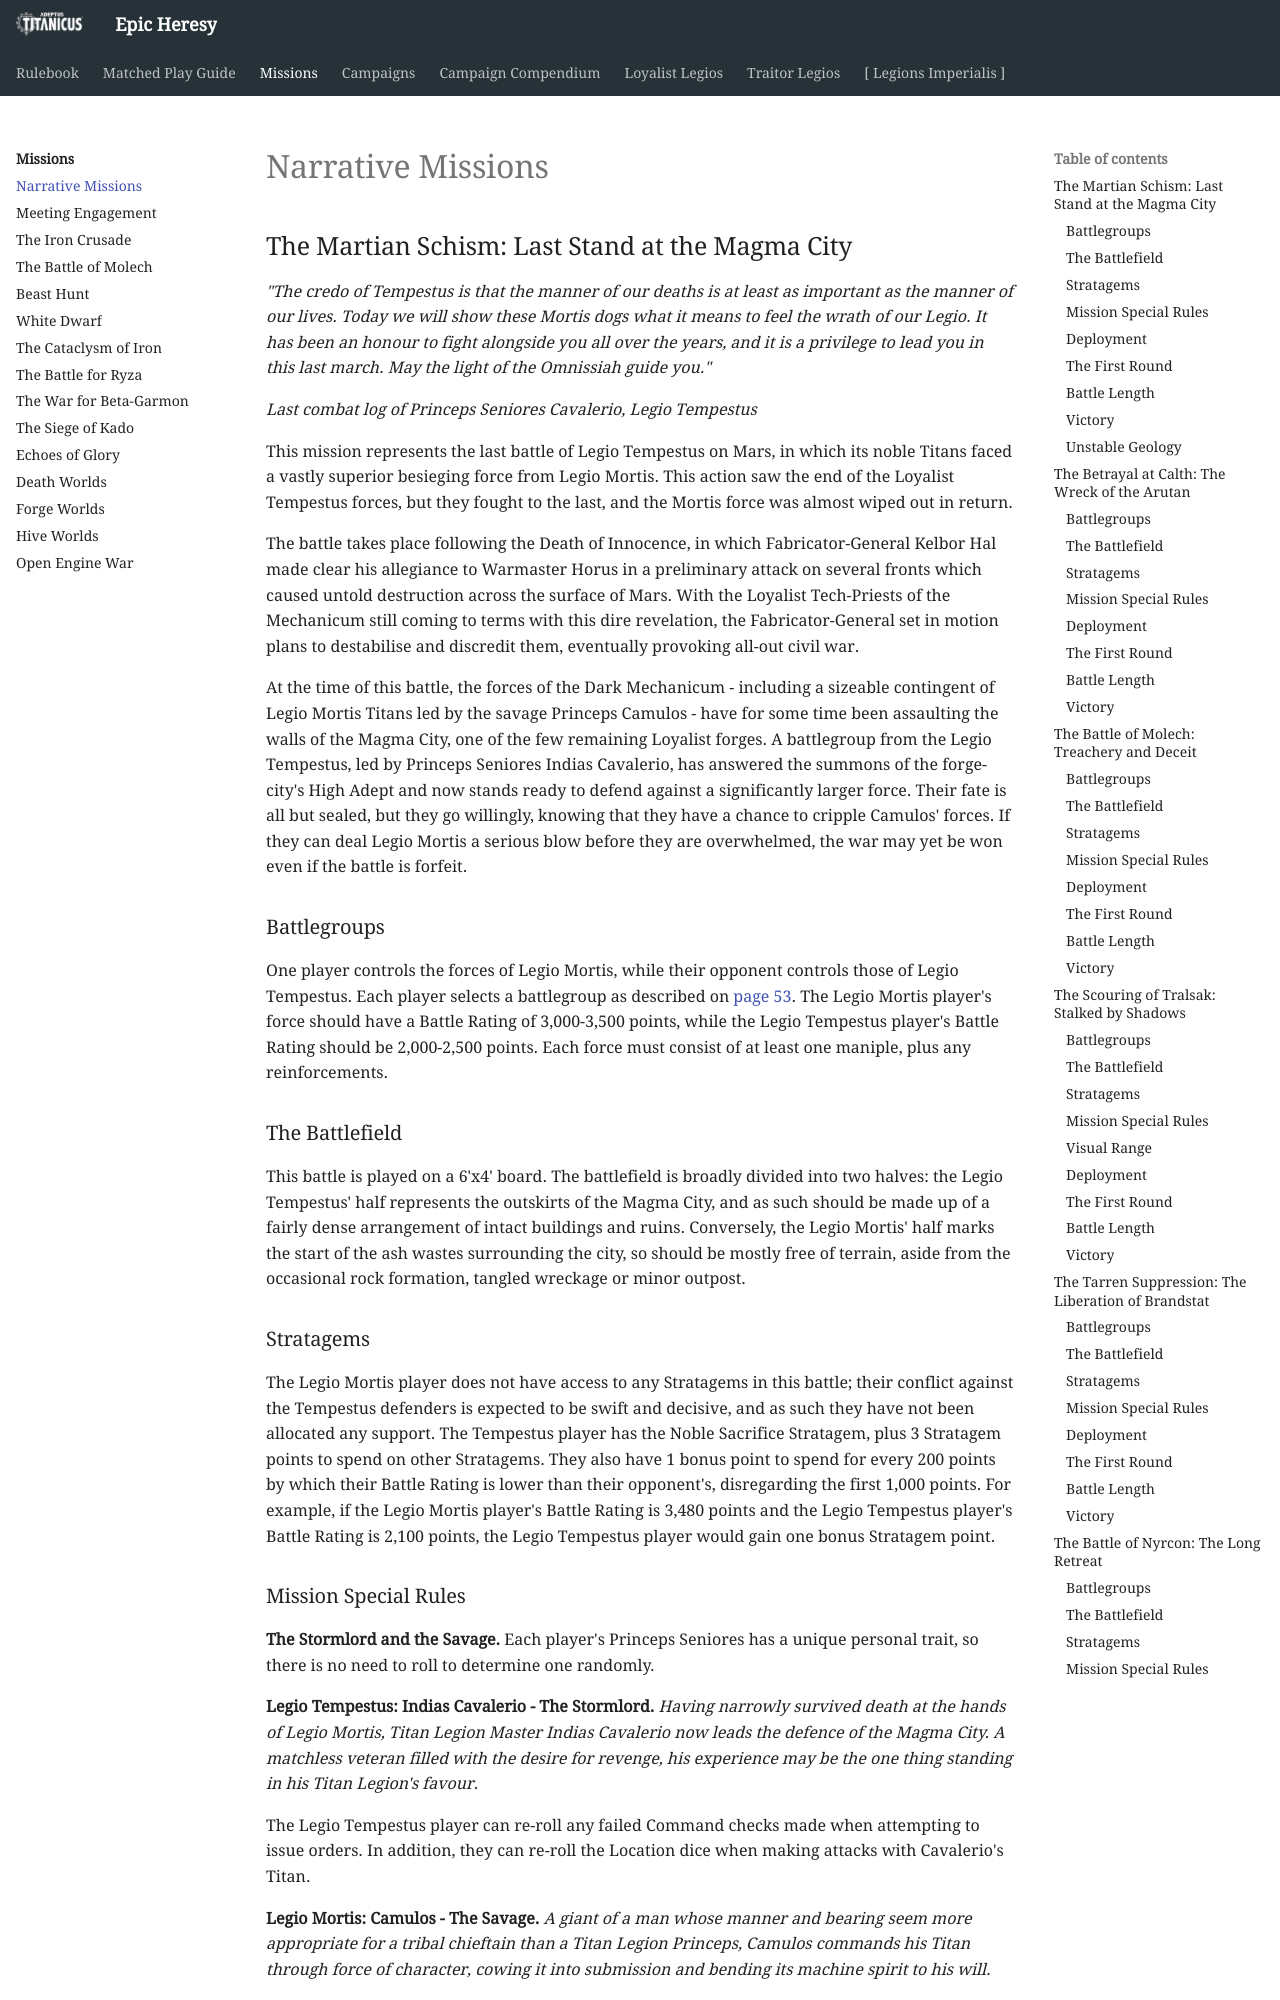

repository: BBBase-EHeresy-PPPub/EHeresy · page: at2018/missions/rulebook_narrative_missions/index.html · generator: mkdocs

## The Martian Schism: Last Stand at the Magma City

*"The credo of Tempestus is that the manner of our deaths is at least as important as the manner of our lives. Today we will show these Mortis dogs what it means to feel the wrath of our Legio. It has been an honour to fight alongside you all over the years, and it is a privilege to lead you in this last march. May the light of the Omnissiah guide you."*

*Last combat log of Princeps Seniores Cavalerio, Legio Tempestus*

This mission represents the last battle of Legio Tempestus on Mars, in which its noble Titans faced a vastly superior besieging force from Legio Mortis. This action saw the end of the Loyalist Tempestus forces, but they fought to the last, and the Mortis force was almost wiped out in return.

The battle takes place following the Death of Innocence, in which Fabricator-General Kelbor Hal made clear his allegiance to Warmaster Horus in a preliminary attack on several fronts which caused untold destruction across the surface of Mars. With the Loyalist Tech-Priests of the Mechanicum still coming to terms with this dire revelation, the Fabricator-General set in motion plans to destabilise and discredit them, eventually provoking all-out civil war.

At the time of this battle, the forces of the Dark Mechanicum - including a sizeable contingent of Legio Mortis Titans led by the savage Princeps Camulos - have for some time been assaulting the walls of the Magma City, one of the few remaining Loyalist forges. A battlegroup from the Legio Tempestus, led by Princeps Seniores Indias Cavalerio, has answered the summons of the forge-city's High Adept and now stands ready to defend against a significantly larger force. Their fate is all but sealed, but they go willingly, knowing that they have a chance to cripple Camulos' forces. If they can deal Legio Mortis a serious blow before they are overwhelmed, the war may yet be won even if the battle is forfeit.

### Battlegroups

One player controls the forces of Legio Mortis, while their opponent controls those of Legio Tempestus. Each player selects a battlegroup as described on [page 53](../matched_play_guide/organised_play.md#building-a-battlegroup). The Legio Mortis player's force should have a Battle Rating of 3,000-3,500 points, while the Legio Tempestus player's Battle Rating should be 2,000-2,500 points. Each force must consist of at least one maniple, plus any reinforcements.

### The Battlefield

This battle is played on a 6'x4' board. The battlefield is broadly divided into two halves: the Legio Tempestus' half represents the outskirts of the Magma City, and as such should be made up of a fairly dense arrangement of intact buildings and ruins. Conversely, the Legio Mortis' half marks the start of the ash wastes surrounding the city, so should be mostly free of terrain, aside from the occasional rock formation, tangled wreckage or minor outpost.

### Stratagems

The Legio Mortis player does not have access to any Stratagems in this battle; their conflict against the Tempestus defenders is expected to be swift and decisive, and as such they have not been allocated any support. The Tempestus player has the Noble Sacrifice Stratagem, plus 3 Stratagem points to spend on other Stratagems. They also have 1 bonus point to spend for every 200 points by which their Battle Rating is lower than their opponent's, disregarding the first 1,000 points. For example, if the Legio Mortis player's Battle Rating is 3,480 points and the Legio Tempestus player's Battle Rating is 2,100 points, the Legio Tempestus player would gain one bonus Stratagem point.
